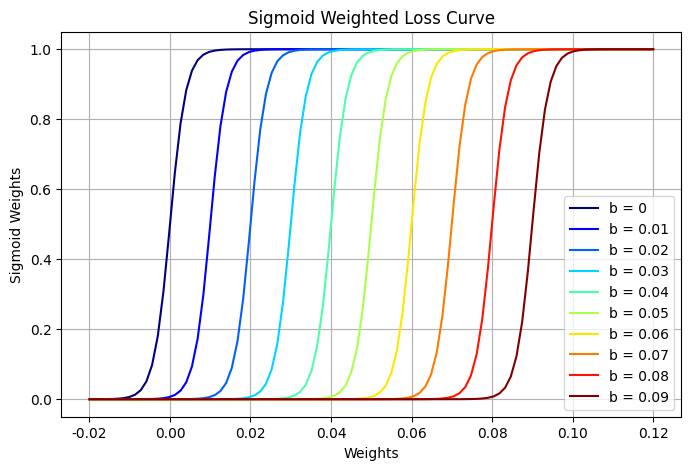

Here is the Python script that generated this plot:
import numpy as np 
import matplotlib.pyplot as plt
import matplotlib.cm as cm
from matplotlib import font_manager

plt.rcParams["font.family"] = "Rekha"

if __name__ == '__main__':
    # print("List of all fonts currently available in the matplotlib:")
    # print(*font_manager.findSystemFonts(fontpaths=None, fontext='ttf'), sep="\n")

    # Parámetro para la sigmoide
    a = 500 

    # Umbrales
    th = [0, 0.01, 0.02, 0.03, 0.04, 0.05, 0.06, 0.07, 0.08, 0.09]

    # Puntos en el eje x
    points = np.linspace(-0.02, 0.12, 100)

    # Definir fuente Times New Roman
    font = {}

    # Usar un colormap para generar colores automáticamente
    colors = cm.jet(np.linspace(0, 1, len(th)))

    # Crear figura
    plt.figure(figsize=(8, 5))

    # Graficar cada curva con colores del colormap
    for th_i, color in zip(th, colors): 
        loss_plt = 1 / (1 + np.exp(-a * (points - th_i)))
        plt.plot(points, loss_plt, label=f'b = {th_i}', color=color)

    # Etiquetas y título con fuente Times New Roman
    plt.xlabel('Weights', **font)
    plt.ylabel('Sigmoid Weights', **font)
    plt.title('Sigmoid Weighted Loss Curve', **font)

    # Agregar leyenda y grid
    plt.legend()
    plt.grid(True)

    # Guardar imagen
    plt.savefig('sigmoid_weighted_loss_function_colormap.png', bbox_inches='tight', pad_inches=0.1)
    plt.savefig('sigmoid_weighted_loss_function_colormap.pdf', bbox_inches='tight', pad_inches=0.1)

    # Limpiar figura
    plt.clf()
